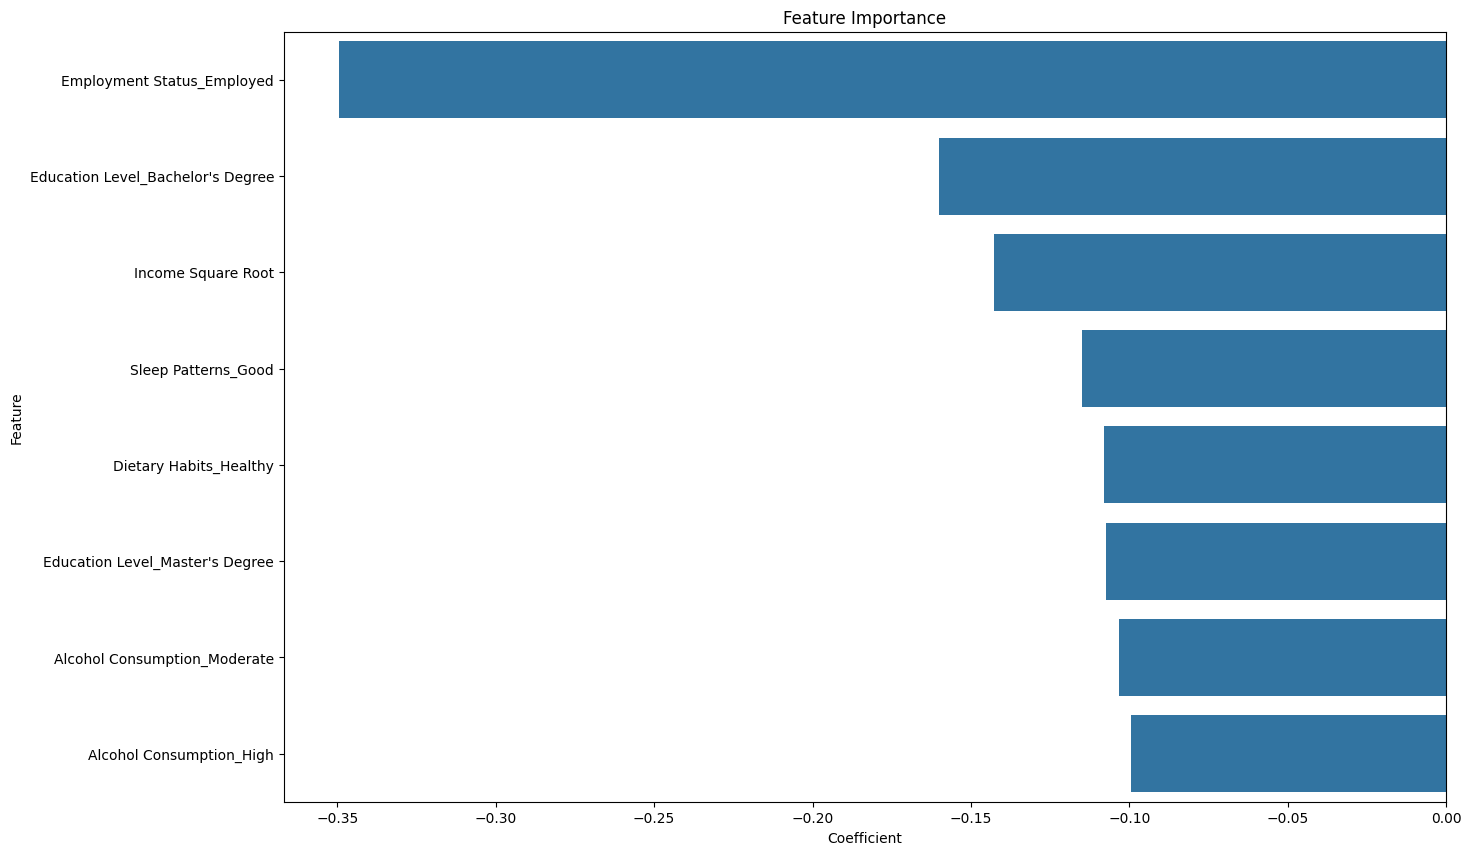

Source data for this figure (header and first rows):
Feature, Coefficient, Abs Coefficient
Employment Status_Employed, -0.3494, 0.3494
Education Level_Bachelor's Degree, -0.16, 0.16
Income Square Root, -0.1426, 0.1426
Sleep Patterns_Good, -0.1149, 0.1149
Dietary Habits_Healthy, -0.108, 0.108
Education Level_Master's Degree, -0.1074, 0.1074
Alcohol Consumption_Moderate, -0.1034, 0.1034
Alcohol Consumption_High, -0.09954, 0.09954
Sleep Patterns_Fair, -0.09769, 0.09769
Dietary Habits_Unhealthy, -0.0955, 0.0955
Alcohol Consumption_Low, -0.09181, 0.09181
Dietary Habits_Moderate, -0.09117, 0.09117
Sleep Patterns_Poor, -0.08209, 0.08209
Education Level_PhD, -0.06801, 0.06801
Employment Status_Unemployed, 0.0547, 0.0547
Education Level_Associate Degree, 0.03955, 0.03955
Unhealthy_Lifestyle_Sum, 0.01409, 0.01409
Age, -0.002448, 0.002448
Unhealthy_Lifestyle_All, -0.001947, 0.001947
Education Level_High School, 0.001128, 0.001128
Unemployed_ChronicCondition, 0.0003646, 0.0003646
